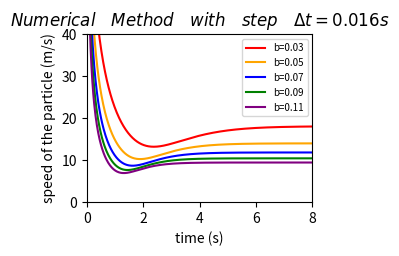

Write the Python code that produced this figure.
import matplotlib.pyplot as plt
import numpy as np
import math

m,k,v0=1,1,90
steps=500
alpha=np.pi/6
g=9.8
def getEulerSpeed(b):
  deltaT=8/steps
  v0x=v0*math.cos(alpha)
  v0y=v0*math.sin(alpha)
  vxList=[v0x]
  vyList=[v0y]
  for i in range(0,steps):
    vxList.append(vxList[i]*(1-b/m*math.sqrt(vxList[i]*vxList[i]+vyList[i]*vyList[i])*deltaT))
    vyList.append(-g*deltaT+vyList[i]*(1-b/m*math.sqrt(vxList[i]*vxList[i]+vyList[i]*vyList[i])*deltaT))
  vList=[v0]
  for i in range(1,steps):
    vList.append(math.sqrt(vxList[i]*vxList[i]+vyList[i]*vyList[i]))
  return vList


fig = plt.figure()
ax1 = fig.add_subplot(2, 2, 1)
ax1.set(xlim=[0, 8],
        ylim=[0, 40],
        title=r'$Numerical\quad Method\quad with\quad step\quad \Delta t=0.016s$',
        ylabel='speed of the particle (m/s)',
        xlabel='time (s)')
t=np.linspace(0,8,500)
EulerList1 = getEulerSpeed(0.03)
EulerList2 = getEulerSpeed(0.05)
EulerList3 = getEulerSpeed(0.07)
EulerList4 = getEulerSpeed(0.09)
EulerList5 = getEulerSpeed(0.11)
plot1 = plt.plot(t,EulerList1, color='red', label='b=0.03')
plot2 = plt.plot(t,EulerList2,color='orange', label='b=0.05')
plot3 = plt.plot(t,EulerList3, color='blue', label='b=0.07')
plot3 = plt.plot(t,EulerList4, color='green', label='b=0.09')
plot3 = plt.plot(t,EulerList5,  color='purple', label='b=0.11')
plt.legend(loc='upper right', fontsize="7")
plt.show()